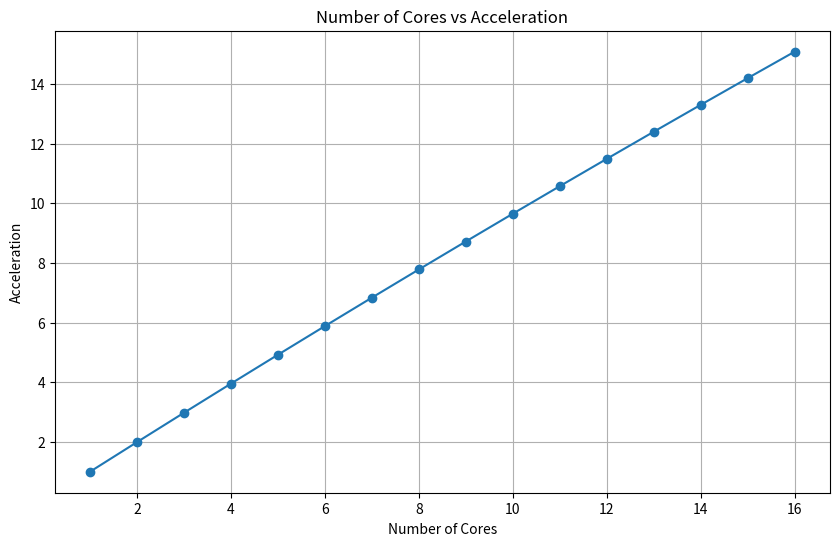

Generate this figure with matplotlib:
import numpy as np
import matplotlib.pyplot as plt

# Tiempos proporcionados
total_time = 54465.905
conv2d_time = 54018.900
fully_connected_time = 224.491

# Calcular el tiempo paralelizable
parallelizable_time = conv2d_time + fully_connected_time

# Calcular la fracción paralelizable P
P = parallelizable_time / total_time

# Definir el rango de núcleos
cores = np.arange(1, 17)  # De 1 a 17 núcleos

# Calcular la aceleración para cada número de núcleos usando la Ley de Amdahl
acceleration = 1 / ((1 - P) + (P / cores))

# Graficar el número de núcleos vs aceleración
plt.figure(figsize=(10, 6))
plt.plot(cores, acceleration, marker='o')
plt.xlabel('Number of Cores')
plt.ylabel('Acceleration')
plt.title('Number of Cores vs Acceleration')
plt.grid(True)
output_path = 'aceleracion_vs_cores.png'
plt.savefig(output_path)
plt.show()

# Encontrar el número de núcleos con la máxima aceleración
max_acceleration = np.max(acceleration)
optimal_cores = cores[np.argmax(acceleration)]

print(f"Máxima aceleración: {max_acceleration}")
print(f"Número óptimo de núcleos: {optimal_cores}")
